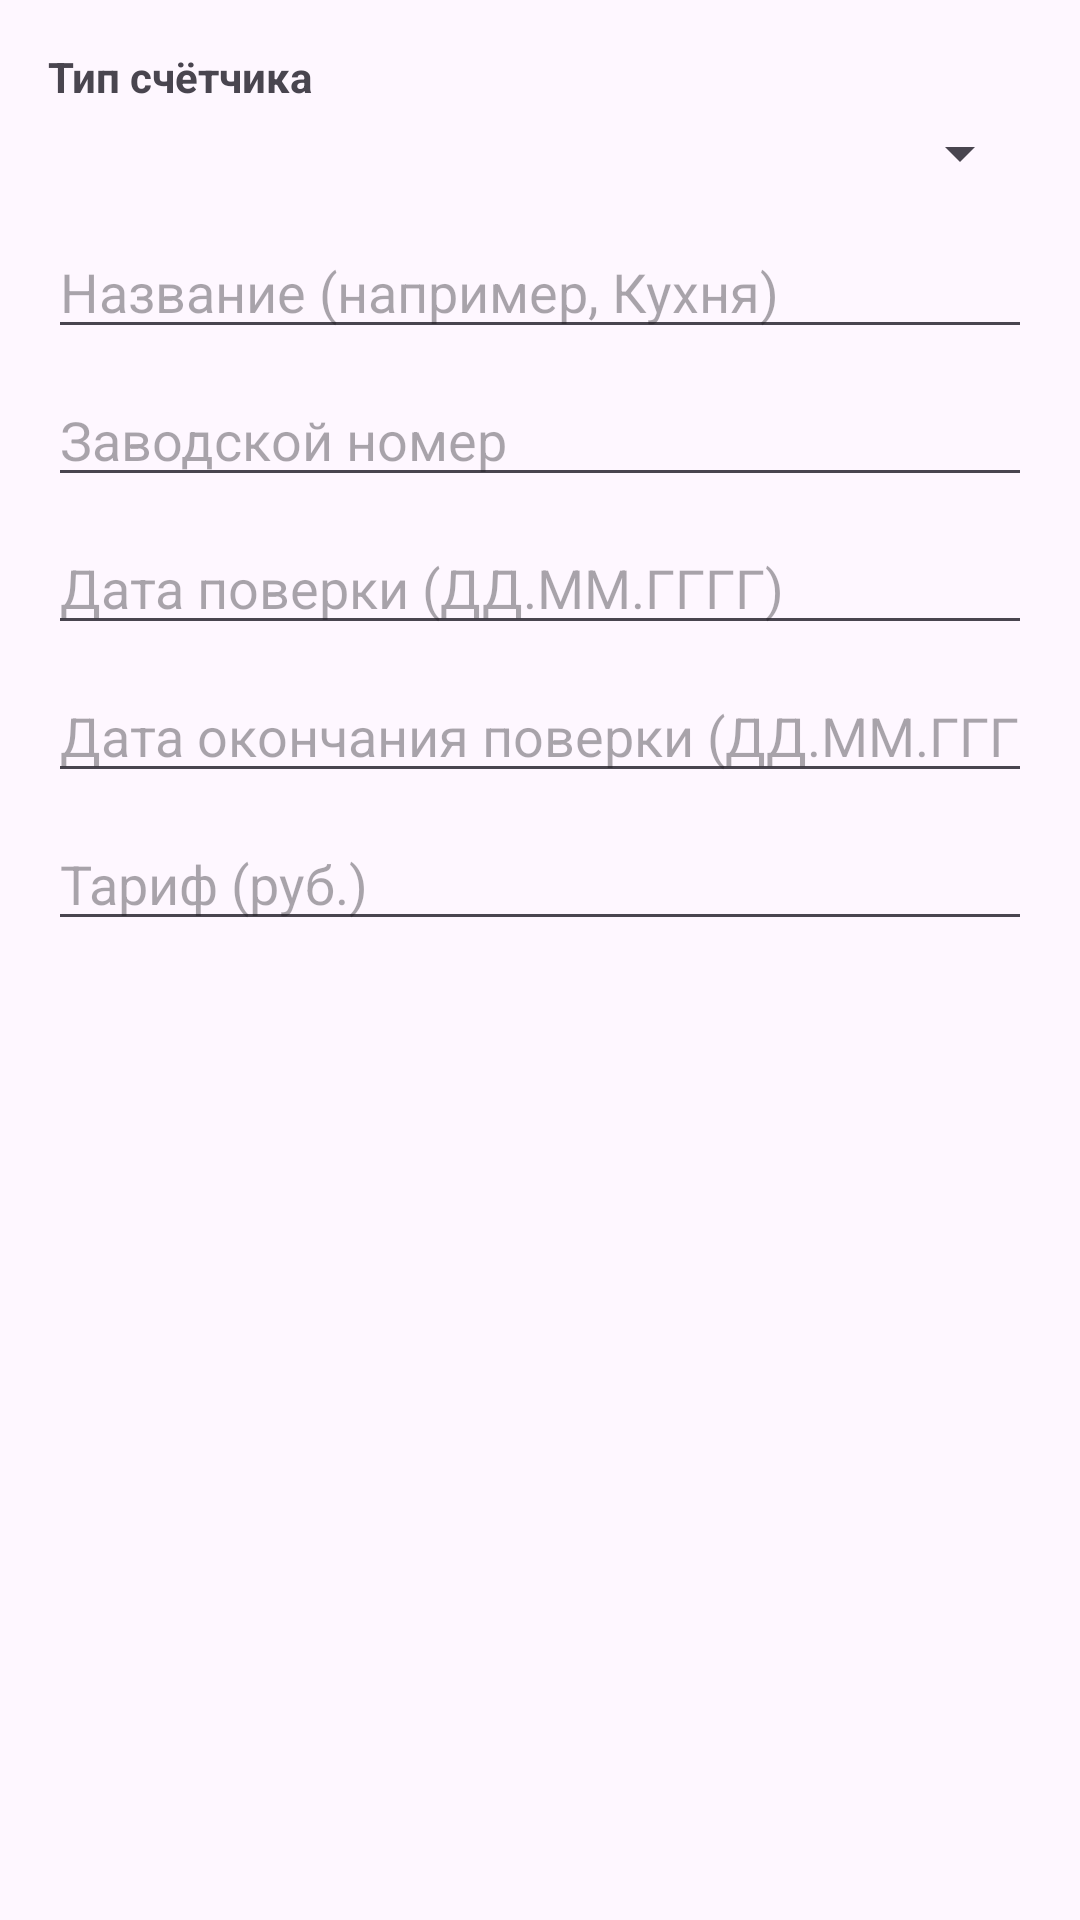

Write the Android layout XML for this screen, with the resource values it uses.
<!-- AndroidManifest.xml: application theme Theme.MetersApp -->
<!-- res/layout/dialog_add_meter.xml -->
<?xml version="1.0" encoding="utf-8"?>
<ScrollView
    xmlns:android="http://schemas.android.com/apk/res/android"
    android:layout_width="match_parent"
    android:layout_height="wrap_content">

    <LinearLayout
        android:layout_width="match_parent"
        android:layout_height="wrap_content"
        android:orientation="vertical"
        android:padding="16dp">

        <TextView
            android:layout_width="match_parent"
            android:layout_height="wrap_content"
            android:text="Тип счётчика"
            android:textStyle="bold" />

        <Spinner
            android:id="@+id/typeSpinner"
            android:layout_width="match_parent"
            android:layout_height="wrap_content"
            android:layout_marginTop="4dp" />

        <EditText
            android:id="@+id/nameInput"
            android:layout_width="match_parent"
            android:layout_height="wrap_content"
            android:layout_marginTop="12dp"
            android:hint="Название (например, Кухня)" />

        <EditText
            android:id="@+id/serialInput"
            android:layout_width="match_parent"
            android:layout_height="wrap_content"
            android:layout_marginTop="8dp"
            android:hint="Заводской номер" />

        <EditText
            android:id="@+id/verificationDateInput"
            android:layout_width="match_parent"
            android:layout_height="wrap_content"
            android:layout_marginTop="8dp"
            android:hint="Дата поверки (ДД.ММ.ГГГГ)"
            android:inputType="date" />

        <EditText
            android:id="@+id/verificationEndDateInput"
            android:layout_width="match_parent"
            android:layout_height="wrap_content"
            android:layout_marginTop="8dp"
            android:hint="Дата окончания поверки (ДД.ММ.ГГГГ)"
            android:inputType="date" />

        <EditText
            android:id="@+id/tariffInput"
            android:layout_width="match_parent"
            android:layout_height="wrap_content"
            android:layout_marginTop="8dp"
            android:hint="Тариф (руб.)"
            android:inputType="numberDecimal" />

        <EditText
            android:id="@+id/tariffNightInput"
            android:layout_width="match_parent"
            android:layout_height="wrap_content"
            android:layout_marginTop="8dp"
            android:hint="Ночной тариф (руб.)"
            android:inputType="numberDecimal"
            android:visibility="gone" />

        <CheckBox
            android:id="@+id/twoTariffCheckbox"
            android:layout_width="match_parent"
            android:layout_height="wrap_content"
            android:layout_marginTop="8dp"
            android:text="Двухтарифный (день/ночь)"
            android:visibility="gone" />

    </LinearLayout>
</ScrollView>
<!-- resources referenced by this layout -->
<resources>
  <style name="Theme.MetersApp" parent="Base.Theme.MetersApp" />
  <style name="Base.Theme.MetersApp" parent="Theme.Material3.DayNight.NoActionBar">
          
          
          <item name="android:windowOptOutEdgeToEdgeEnforcement">true</item>
          <item name="colorPrimary">@color/md_theme_primary</item>
          <item name="colorSecondary">@color/md_theme_secondary</item>
      </style>
  <color name="md_theme_primary">#1976D2</color>
  <color name="md_theme_secondary">#42A5F5</color>
</resources>
